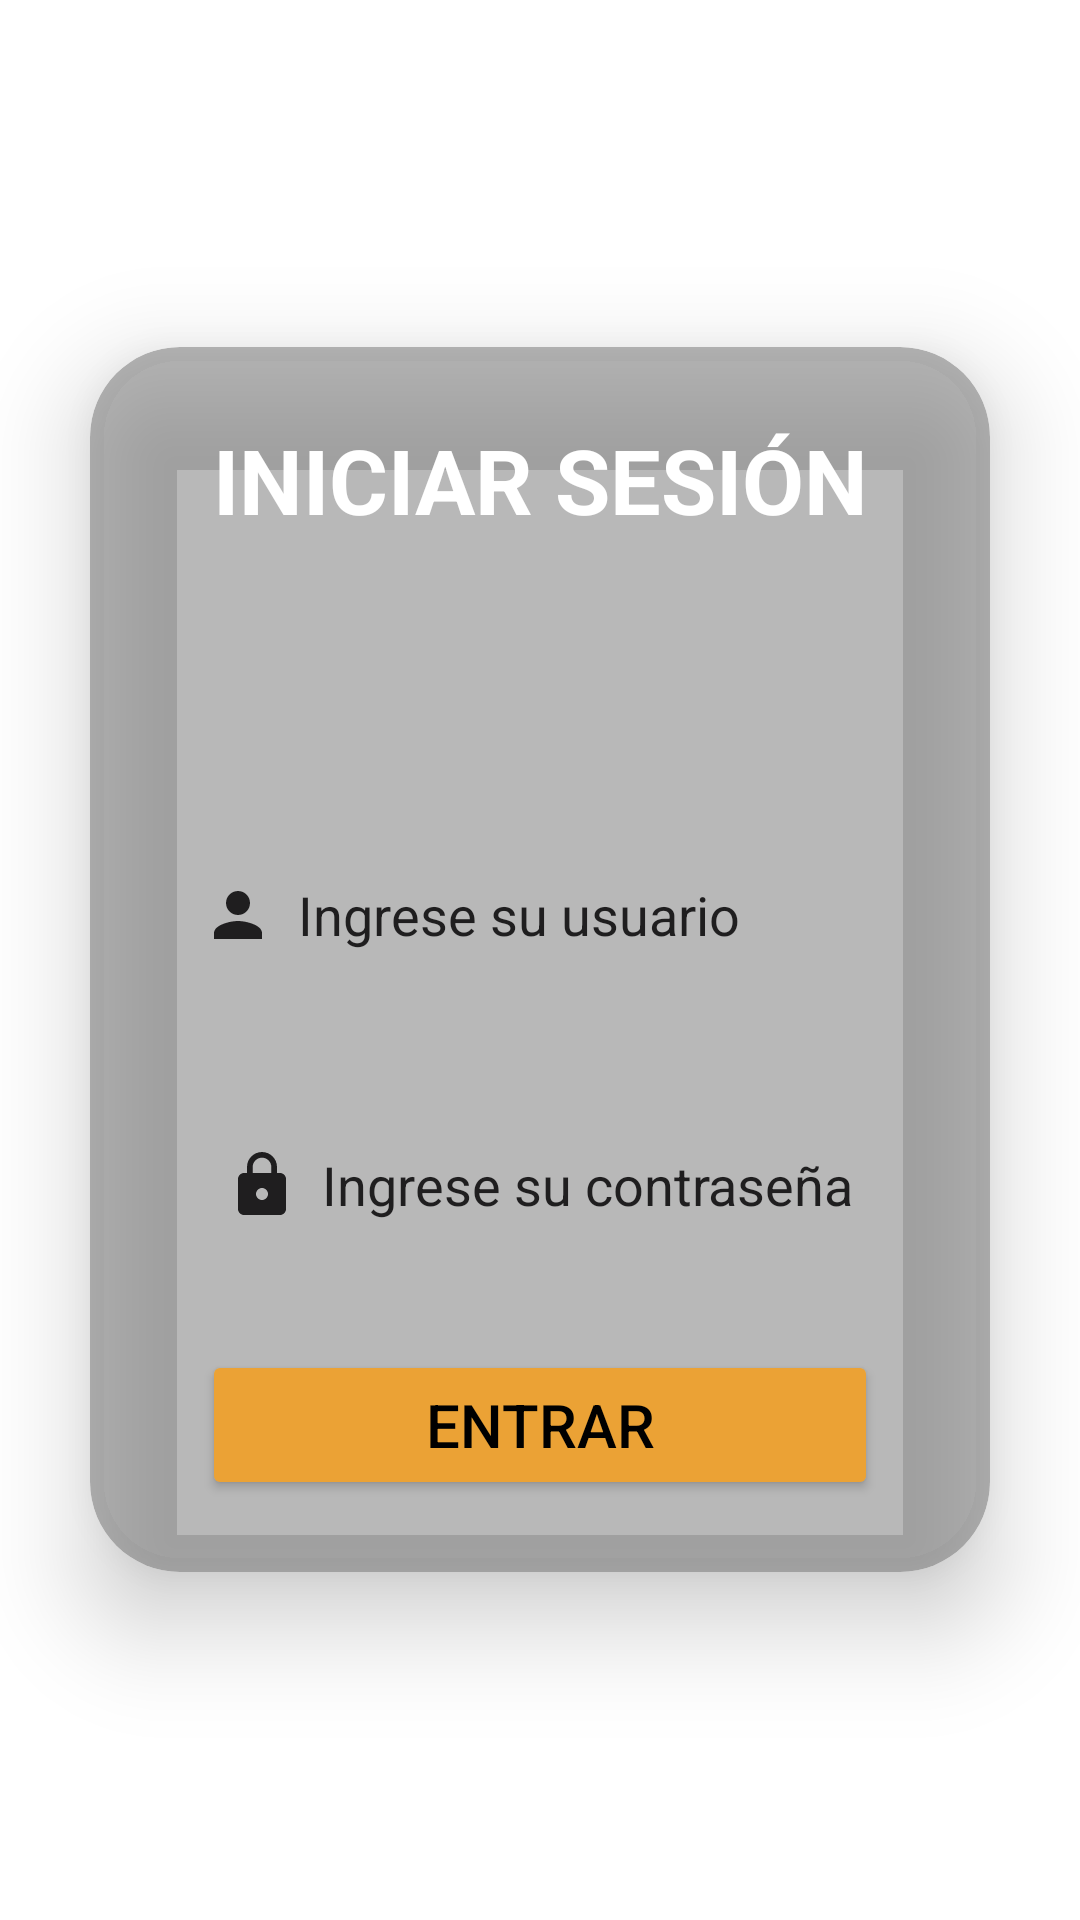

Reconstruct the res/layout file that produces this screen, plus the resources it refers to.
<!-- AndroidManifest.xml: application theme Theme.MaterialApp -->
<!-- res/layout/activity_main.xml -->
<?xml version="1.0" encoding="utf-8"?>
<LinearLayout
    xmlns:android="http://schemas.android.com/apk/res/android"
    xmlns:app="http://schemas.android.com/apk/res-auto"
    xmlns:tools="http://schemas.android.com/tools"
    xmlns:card_view="http://schemas.android.com/apk/res-auto"
    android:layout_width="match_parent"
    android:layout_height="match_parent"
    android:orientation="vertical"
    android:gravity="center"
    android:background="@drawable/background_login"
    tools:context=".MainActivity">


    <androidx.cardview.widget.CardView
        android:layout_width="match_parent"
        android:layout_height="wrap_content"
        android:layout_margin="30dp"
        app:cardCornerRadius="30dp"
        app:cardElevation="20dp"
        app:cardBackgroundColor="@color/trans30">

        <LinearLayout
            android:layout_width="wrap_content"
            android:layout_height="wrap_content"
            android:layout_gravity="center_horizontal"
            android:orientation="vertical"
            android:padding="24dp">


            <TextView
                android:id="@+id/loginText"
                android:layout_width="match_parent"
                android:layout_height="wrap_content"
                android:background="@android:color/transparent"
                android:text="INICIAR SESIÓN"
                android:textAlignment="center"
                android:textColor="@color/white"
                android:textSize="30sp"
                android:textStyle="bold" />

            <EditText
                android:id="@+id/username"
                android:layout_width="match_parent"
                android:layout_height="50dp"
                android:layout_marginTop="100dp"
                android:background="@drawable/edit_text_rounded_bg"
                android:drawableLeft="@drawable/ic_baseline_person_24"
                android:drawablePadding="8dp"
                android:hint="Ingrese su usuario"
                android:textColor="@color/black"
                android:textColorHint="@color/black1" />

            <EditText
                android:id="@+id/password"
                android:layout_width="match_parent"
                android:layout_height="50dp"
                android:layout_marginTop="40dp"
                android:background="@drawable/edit_text_rounded_bg"
                android:drawableLeft="@drawable/ic_baseline_lock_24"
                android:drawablePadding="8dp"
                android:hint="Ingrese su contraseña"
                android:inputType="textPassword"
                android:padding="8dp"
                android:textColor="@color/black"
                android:textColorHint="@color/black1" />

            <Button
                android:id="@+id/loginButton"
                android:layout_width="match_parent"
                android:layout_height="50dp"
                android:layout_marginTop="30dp"
                android:backgroundTint="@color/yellow2"
                android:text="Entrar"
                android:textColor="@color/black"
                android:textSize="20dp"
                app:cornerRadius="20dp" />

        </LinearLayout>
    </androidx.cardview.widget.CardView>

</LinearLayout>
<!-- resources referenced by this layout -->
<resources>
  <color name="black">#FF000000</color>
  <color name="black1">#1F1E1F</color>
  <color name="trans30">#80737373</color>
  <color name="white">#FFFFFFFF</color>
  <color name="yellow2">#EBA235</color>
  <!-- drawable ic_baseline_lock_24 (drawable) -->
  <vector android:height="24dp" android:tint="#1F1E1F"
      android:viewportHeight="24" android:viewportWidth="24"
      android:width="24dp" xmlns:android="http://schemas.android.com/apk/res/android">
      <path android:fillColor="@android:color/white" android:pathData="M18,8h-1L17,6c0,-2.76 -2.24,-5 -5,-5S7,3.24 7,6v2L6,8c-1.1,0 -2,0.9 -2,2v10c0,1.1 0.9,2 2,2h12c1.1,0 2,-0.9 2,-2L20,10c0,-1.1 -0.9,-2 -2,-2zM12,17c-1.1,0 -2,-0.9 -2,-2s0.9,-2 2,-2 2,0.9 2,2 -0.9,2 -2,2zM15.1,8L8.9,8L8.9,6c0,-1.71 1.39,-3.1 3.1,-3.1 1.71,0 3.1,1.39 3.1,3.1v2z"/>
  </vector>
  <!-- drawable ic_baseline_person_24 (drawable) -->
  <vector android:height="24dp" android:tint="#1F1E1F"
      android:viewportHeight="24" android:viewportWidth="24"
      android:width="24dp" xmlns:android="http://schemas.android.com/apk/res/android">
      <path android:fillColor="@android:color/white" android:pathData="M12,12c2.21,0 4,-1.79 4,-4s-1.79,-4 -4,-4 -4,1.79 -4,4 1.79,4 4,4zM12,14c-2.67,0 -8,1.34 -8,4v2h16v-2c0,-2.66 -5.33,-4 -8,-4z"/>
  </vector>
  <style name="Theme.MaterialApp" parent="Theme.MaterialComponents.DayNight.NoActionBar">
          
          <item name="colorPrimary">@color/purple_500</item>
          <item name="colorPrimaryVariant">@color/purple_700</item>
          <item name="colorOnPrimary">@color/white</item>
          
          <item name="colorSecondary">@color/teal_200</item>
          <item name="colorSecondaryVariant">@color/teal_700</item>
          <item name="colorOnSecondary">@color/black</item>
          
          <item name="android:statusBarColor">?attr/colorPrimaryVariant</item>
          
      </style>
  <color name="purple_500">#FF6200EE</color>
  <color name="purple_700">#FF3700B3</color>
  <color name="teal_200">#FF03DAC5</color>
  <color name="teal_700">#FF018786</color>
</resources>
